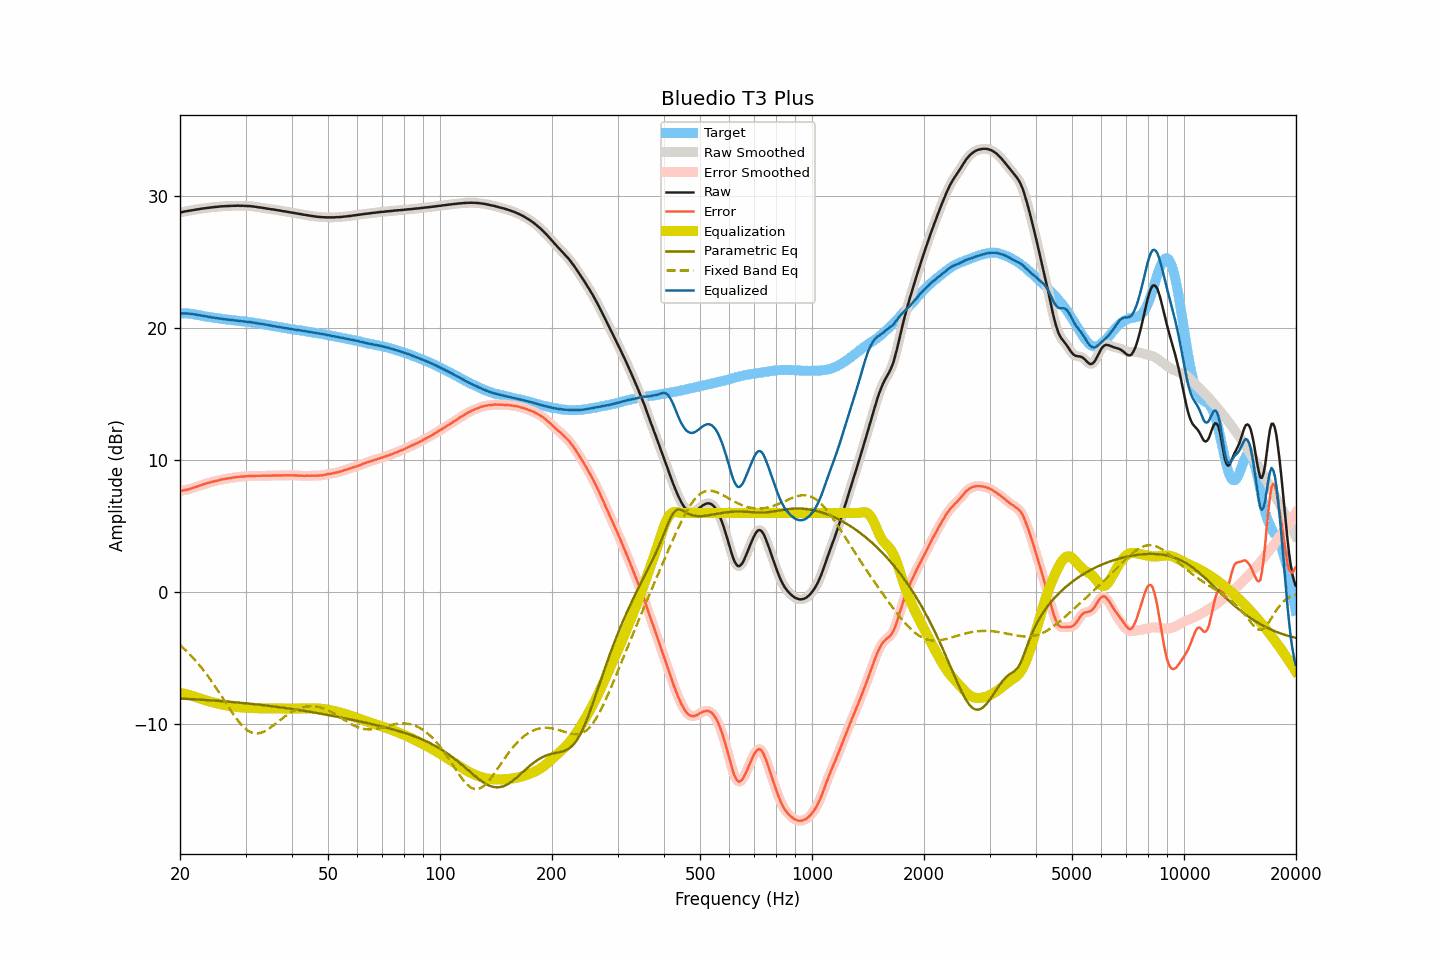

Source data for this figure (header and first rows):
frequency, raw, smoothed, error, error_smoothed, equalization, parametric_eq, fixed_band_eq, equalized_raw, equalized_smoothed, target
20.00, 28.78, 28.78, 7.65, 7.65, -7.65, -8.08, -4.02, 21.13, 21.13, 21.13
20.20, 28.80, 28.81, 7.67, 7.68, -7.68, -8.08, -4.13, 21.13, 21.13, 21.13
20.40, 28.83, 28.84, 7.70, 7.70, -7.70, -8.09, -4.24, 21.13, 21.13, 21.13
20.61, 28.86, 28.86, 7.73, 7.73, -7.73, -8.10, -4.35, 21.13, 21.13, 21.13
20.81, 28.88, 28.88, 7.76, 7.76, -7.76, -8.10, -4.47, 21.13, 21.12, 21.13
21.02, 28.90, 28.91, 7.78, 7.78, -7.79, -8.11, -4.59, 21.11, 21.12, 21.13
21.23, 28.92, 28.93, 7.82, 7.82, -7.82, -8.12, -4.71, 21.10, 21.10, 21.11
21.44, 28.95, 28.95, 7.86, 7.86, -7.86, -8.12, -4.84, 21.10, 21.09, 21.10
21.66, 28.97, 28.97, 7.90, 7.90, -7.89, -8.13, -4.97, 21.08, 21.08, 21.08
21.87, 28.99, 28.99, 7.94, 7.94, -7.93, -8.14, -5.11, 21.06, 21.06, 21.06
22.09, 29.01, 29.01, 7.97, 7.98, -7.97, -8.14, -5.24, 21.04, 21.04, 21.04
22.31, 29.03, 29.03, 8.02, 8.02, -8.02, -8.15, -5.39, 21.02, 21.02, 21.01
22.54, 29.05, 29.05, 8.06, 8.06, -8.06, -8.16, -5.53, 20.99, 20.99, 20.99
22.76, 29.06, 29.07, 8.09, 8.10, -8.10, -8.17, -5.68, 20.96, 20.97, 20.97
22.99, 29.08, 29.08, 8.14, 8.14, -8.14, -8.17, -5.83, 20.94, 20.94, 20.94
23.22, 29.10, 29.10, 8.19, 8.18, -8.18, -8.18, -5.99, 20.92, 20.92, 20.91
23.45, 29.11, 29.12, 8.22, 8.22, -8.22, -8.19, -6.15, 20.90, 20.90, 20.89
23.69, 29.13, 29.13, 8.25, 8.26, -8.25, -8.20, -6.32, 20.88, 20.88, 20.88
23.92, 29.14, 29.15, 8.28, 8.28, -8.29, -8.21, -6.48, 20.86, 20.86, 20.86
24.16, 29.16, 29.16, 8.32, 8.32, -8.32, -8.22, -6.66, 20.84, 20.84, 20.85
24.40, 29.17, 29.18, 8.35, 8.35, -8.35, -8.22, -6.83, 20.82, 20.82, 20.83
24.65, 29.19, 29.19, 8.39, 8.38, -8.38, -8.23, -7.01, 20.81, 20.81, 20.81
24.89, 29.20, 29.20, 8.42, 8.41, -8.41, -8.24, -7.19, 20.79, 20.79, 20.79
25.14, 29.21, 29.22, 8.44, 8.44, -8.44, -8.25, -7.37, 20.77, 20.77, 20.77
25.39, 29.22, 29.23, 8.47, 8.47, -8.47, -8.26, -7.56, 20.75, 20.75, 20.75
25.65, 29.24, 29.24, 8.50, 8.50, -8.50, -8.27, -7.74, 20.74, 20.74, 20.74
25.91, 29.25, 29.25, 8.54, 8.53, -8.53, -8.28, -7.93, 20.72, 20.72, 20.71
26.16, 29.25, 29.26, 8.55, 8.56, -8.55, -8.29, -8.12, 20.70, 20.71, 20.70
26.43, 29.26, 29.26, 8.57, 8.58, -8.58, -8.30, -8.31, 20.69, 20.69, 20.69
26.69, 29.27, 29.27, 8.61, 8.60, -8.60, -8.31, -8.50, 20.67, 20.67, 20.67
26.96, 29.27, 29.28, 8.62, 8.62, -8.62, -8.32, -8.69, 20.65, 20.66, 20.66
27.23, 29.28, 29.28, 8.64, 8.64, -8.64, -8.33, -8.88, 20.64, 20.64, 20.65
27.50, 29.28, 29.29, 8.65, 8.65, -8.66, -8.34, -9.06, 20.62, 20.63, 20.63
27.77, 29.29, 29.29, 8.68, 8.67, -8.68, -8.35, -9.24, 20.62, 20.61, 20.61
28.05, 29.29, 29.29, 8.69, 8.70, -8.70, -8.36, -9.42, 20.60, 20.60, 20.60
28.33, 29.29, 29.30, 8.71, 8.71, -8.71, -8.37, -9.58, 20.58, 20.59, 20.58
28.62, 29.30, 29.30, 8.74, 8.73, -8.73, -8.38, -9.75, 20.58, 20.57, 20.57
28.90, 29.29, 29.30, 8.74, 8.74, -8.74, -8.39, -9.90, 20.55, 20.56, 20.56
29.19, 29.29, 29.29, 8.76, 8.75, -8.75, -8.40, -10.04, 20.54, 20.54, 20.54
29.48, 29.29, 29.29, 8.76, 8.76, -8.76, -8.42, -10.17, 20.53, 20.53, 20.53
29.78, 29.28, 29.29, 8.76, 8.77, -8.77, -8.43, -10.29, 20.51, 20.51, 20.52
30.08, 29.28, 29.28, 8.77, 8.77, -8.78, -8.44, -10.40, 20.50, 20.50, 20.51
30.38, 29.27, 29.28, 8.79, 8.79, -8.79, -8.45, -10.49, 20.49, 20.49, 20.49
30.68, 29.27, 29.27, 8.80, 8.80, -8.79, -8.47, -10.57, 20.48, 20.48, 20.48
30.99, 29.26, 29.26, 8.81, 8.80, -8.80, -8.48, -10.64, 20.47, 20.46, 20.45
31.30, 29.24, 29.25, 8.80, 8.81, -8.80, -8.49, -10.68, 20.44, 20.44, 20.44
31.61, 29.23, 29.23, 8.80, 8.81, -8.81, -8.50, -10.71, 20.43, 20.42, 20.43
31.93, 29.21, 29.21, 8.81, 8.81, -8.81, -8.52, -10.73, 20.40, 20.40, 20.41
32.24, 29.19, 29.20, 8.82, 8.81, -8.81, -8.53, -10.73, 20.38, 20.38, 20.37
32.57, 29.17, 29.18, 8.81, 8.82, -8.82, -8.54, -10.71, 20.36, 20.36, 20.36
32.89, 29.16, 29.16, 8.81, 8.82, -8.82, -8.56, -10.69, 20.35, 20.34, 20.35
33.22, 29.14, 29.14, 8.83, 8.82, -8.82, -8.57, -10.65, 20.32, 20.32, 20.32
33.55, 29.12, 29.12, 8.82, 8.82, -8.82, -8.59, -10.60, 20.30, 20.30, 20.30
33.89, 29.10, 29.10, 8.82, 8.82, -8.82, -8.60, -10.54, 20.28, 20.28, 20.28
34.23, 29.08, 29.08, 8.83, 8.83, -8.83, -8.62, -10.47, 20.26, 20.26, 20.26
34.57, 29.06, 29.06, 8.83, 8.83, -8.83, -8.63, -10.39, 20.23, 20.23, 20.23
34.92, 29.04, 29.04, 8.83, 8.83, -8.83, -8.64, -10.31, 20.21, 20.21, 20.21
35.27, 29.02, 29.03, 8.83, 8.83, -8.83, -8.66, -10.22, 20.19, 20.19, 20.20
35.62, 29.01, 29.01, 8.84, 8.84, -8.84, -8.68, -10.13, 20.18, 20.18, 20.17
35.97, 28.99, 28.99, 8.84, 8.84, -8.84, -8.69, -10.03, 20.16, 20.16, 20.15
... 635 more rows
